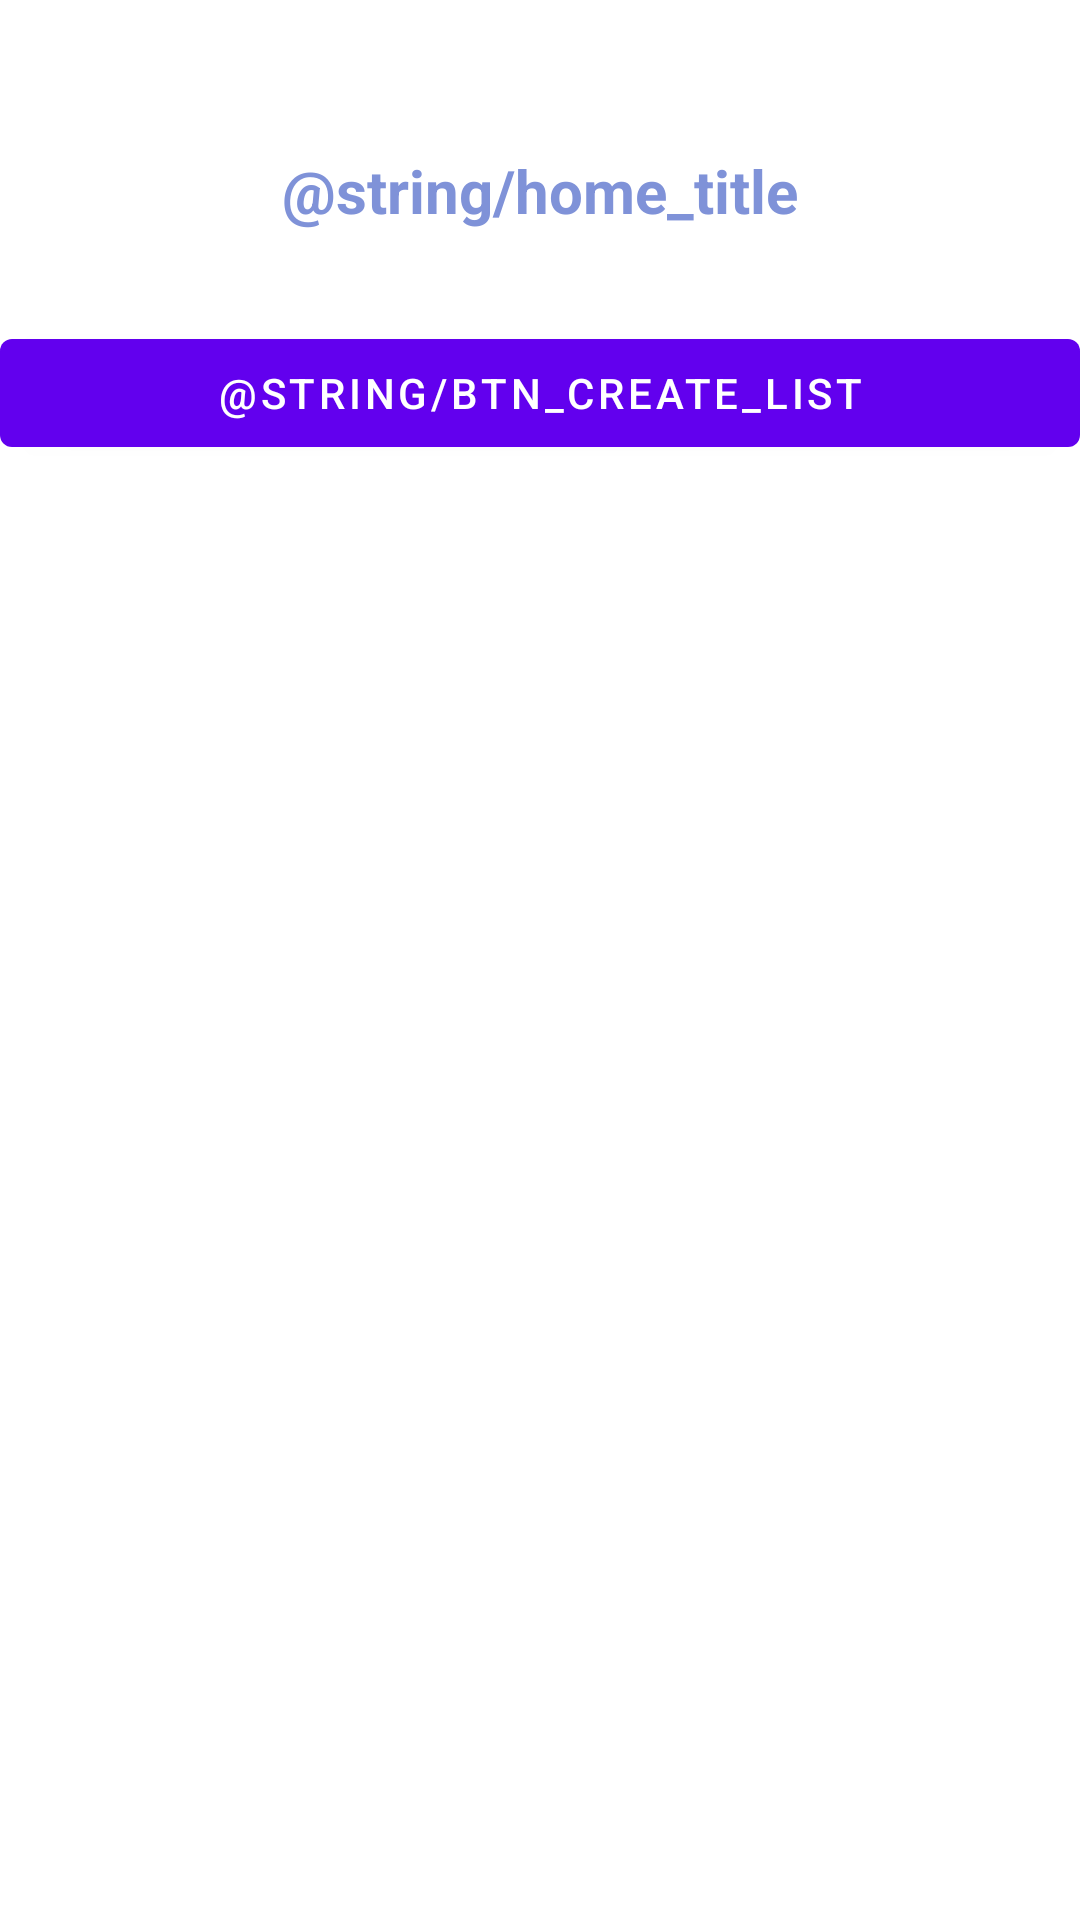

Here is an Android app screen rendered from its layout file. Give the layout XML and the strings, colors and styles it references.
<!-- AndroidManifest.xml: application theme Theme.GroceryCard -->
<!-- res/layout/fragment_home.xml -->
<?xml version="1.0" encoding="utf-8"?>
<LinearLayout xmlns:android="http://schemas.android.com/apk/res/android"
    xmlns:tools="http://schemas.android.com/tools"
    android:layout_width="match_parent"
    android:layout_height="match_parent"
    android:orientation="vertical"
    android:layout_gravity="center"
    tools:context=".view.HomeFragment">

    <TextView
        android:layout_marginTop="50dp"
        android:id="@+id/textView"
        android:layout_width="match_parent"
        android:textColor="@color/light_blue"
        android:textStyle="bold"
        android:layout_height="wrap_content"
        android:gravity="center"
        android:textSize="20sp"
        android:text="@string/home_title" />

    <com.google.android.material.button.MaterialButton
        android:layout_marginTop="30dp"
        android:id="@+id/btn_create_list"
        android:layout_width="match_parent"
        android:layout_height="wrap_content"
        android:text="@string/btn_create_list"/>
</LinearLayout>
<!-- resources referenced by this layout -->
<resources>
  <color name="light_blue">#7F92D8</color>
  <style name="Theme.GroceryCard" parent="Theme.MaterialComponents.DayNight.DarkActionBar">
          
          <item name="colorPrimary">@color/purple_500</item>
          <item name="colorPrimaryVariant">@color/purple_700</item>
          <item name="colorOnPrimary">@color/white</item>
          
          <item name="colorSecondary">@color/teal_200</item>
          <item name="colorSecondaryVariant">@color/teal_700</item>
          <item name="colorOnSecondary">@color/black</item>
          
          <item name="android:statusBarColor">?attr/colorPrimaryVariant</item>
          
      </style>
  <color name="purple_500">#FF6200EE</color>
  <color name="purple_700">#FF3700B3</color>
  <color name="white">#FFFFFFFF</color>
  <color name="teal_200">#FF03DAC5</color>
  <color name="teal_700">#FF018786</color>
  <color name="black">#FF000000</color>
</resources>
